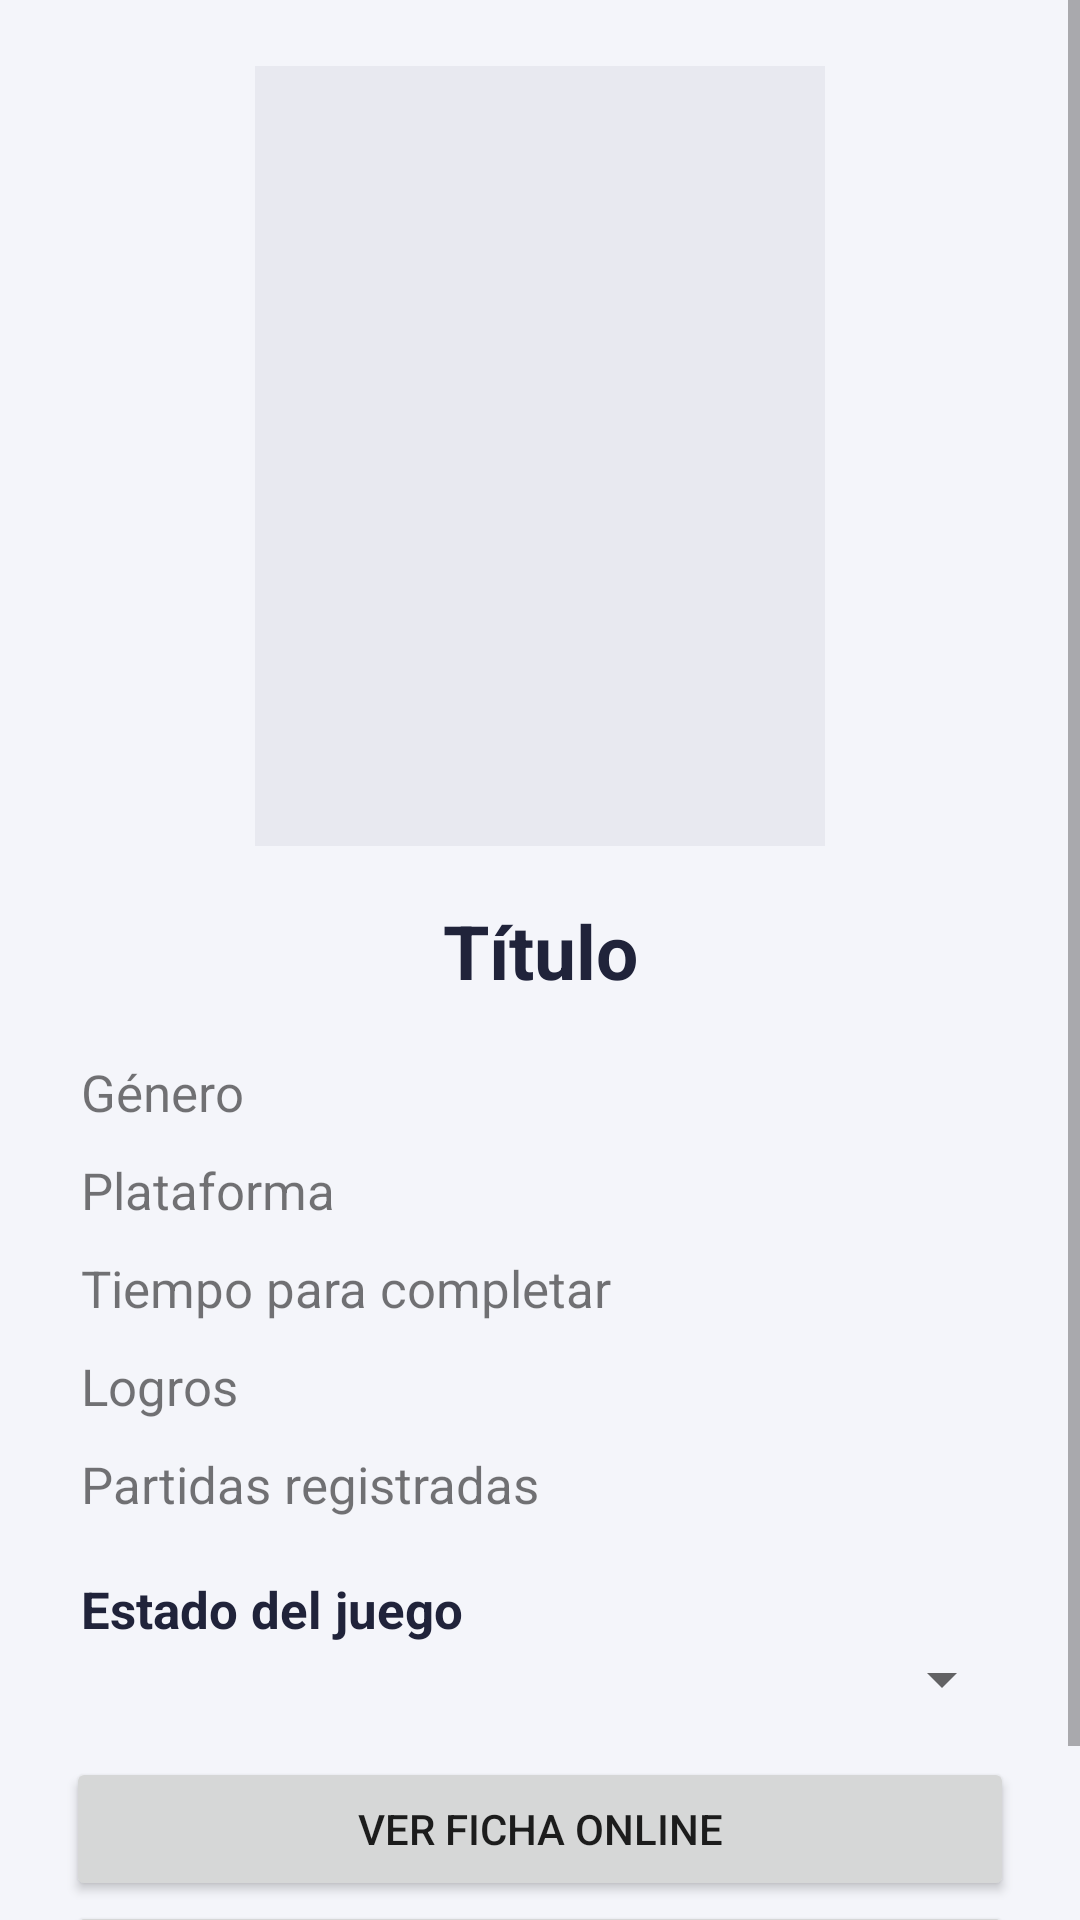

Android layout source for this screen:
<!-- AndroidManifest.xml: application theme Theme.ZonaJuegos -->
<!-- res/layout/activity_detalle_videojuego.xml -->
<?xml version="1.0" encoding="utf-8"?>
<ScrollView xmlns:android="http://schemas.android.com/apk/res/android"
    android:layout_width="match_parent"
    android:layout_height="match_parent"
    android:background="#F4F5FA"
    android:fillViewport="true">

    <LinearLayout
        android:layout_width="match_parent"
        android:layout_height="wrap_content"
        android:gravity="center_horizontal"
        android:orientation="vertical"
        android:padding="22dp">

        <ImageView
            android:id="@+id/ivPortada"
            android:layout_width="190dp"
            android:layout_height="260dp"
            android:background="#E8E9F0"
            android:contentDescription="Portada del juego"
            android:scaleType="centerCrop" />

        <TextView
            android:id="@+id/tvDetalleTitulo"
            android:layout_width="match_parent"
            android:layout_height="wrap_content"
            android:layout_marginBottom="14dp"
            android:layout_marginTop="18dp"
            android:gravity="center"
            android:text="Título"
            android:textColor="#20233A"
            android:textSize="25sp"
            android:textStyle="bold" />

        
        <TextView
            android:id="@+id/tvDetalleGenero"
            android:layout_width="match_parent"
            android:layout_height="wrap_content"
            android:padding="5dp"
            android:text="Género"
            android:textSize="17sp" />
        <TextView
            android:id="@+id/tvDetallePlataforma"
            android:layout_width="match_parent"
            android:layout_height="wrap_content"
            android:padding="5dp"
            android:text="Plataforma"
            android:textSize="17sp" />
        <TextView
            android:id="@+id/tvDetalleTiempo"
            android:layout_width="match_parent"
            android:layout_height="wrap_content"
            android:padding="5dp"
            android:text="Tiempo para completar"
            android:textSize="17sp" />
        <TextView
            android:id="@+id/tvDetalleLogros"
            android:layout_width="match_parent"
            android:layout_height="wrap_content"
            android:padding="5dp"
            android:text="Logros"
            android:textSize="17sp" />
        <TextView
            android:id="@+id/tvDetallePartidas"
            android:layout_width="match_parent"
            android:layout_height="wrap_content"
            android:padding="5dp"
            android:text="Partidas registradas"
            android:textSize="17sp" />

        
        <TextView
            android:layout_width="match_parent"
            android:layout_height="wrap_content"
            android:layout_marginTop="14dp"
            android:labelFor="@id/spEstadoJuego"
            android:paddingStart="5dp"
            android:text="Estado del juego"
            android:textColor="#20233A"
            android:textSize="17sp"
            android:textStyle="bold" />

        <Spinner
            android:id="@+id/spEstadoJuego"
            android:layout_width="match_parent"
            android:layout_height="wrap_content"
            android:contentDescription="Cambiar estado del juego" />

        
        <Button
            android:id="@+id/btnVerTrailer"
            android:layout_width="match_parent"
            android:layout_height="wrap_content"
            android:layout_marginTop="14dp"
            android:text="Ver ficha online" />
        <Button
            android:id="@+id/btnVolverDetalle"
            android:layout_width="match_parent"
            android:layout_height="wrap_content"
            android:text="Volver a la colección" />
    </LinearLayout>
</ScrollView>
<!-- resources referenced by this layout -->
<resources>
  <style name="Theme.ZonaJuegos" parent="Theme.AppCompat.Light.NoActionBar">
      </style>
</resources>
